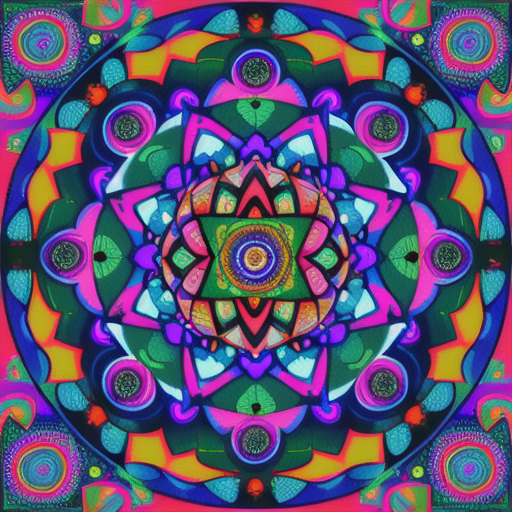
Generation parameters embedded in this image by AUTOMATIC1111 Stable Diffusion web UI or a fork of it (Forge, ...) (PNG 'parameters' text chunk):
a colorful DMT mandala
Steps: 20, Sampler: DPM++ 2M, Schedule type: Karras, CFG scale: 7, Seed: 362102810, Size: 512x512, Model hash: 44ba85a850, Model: animeTWO, Version: 1.9.4